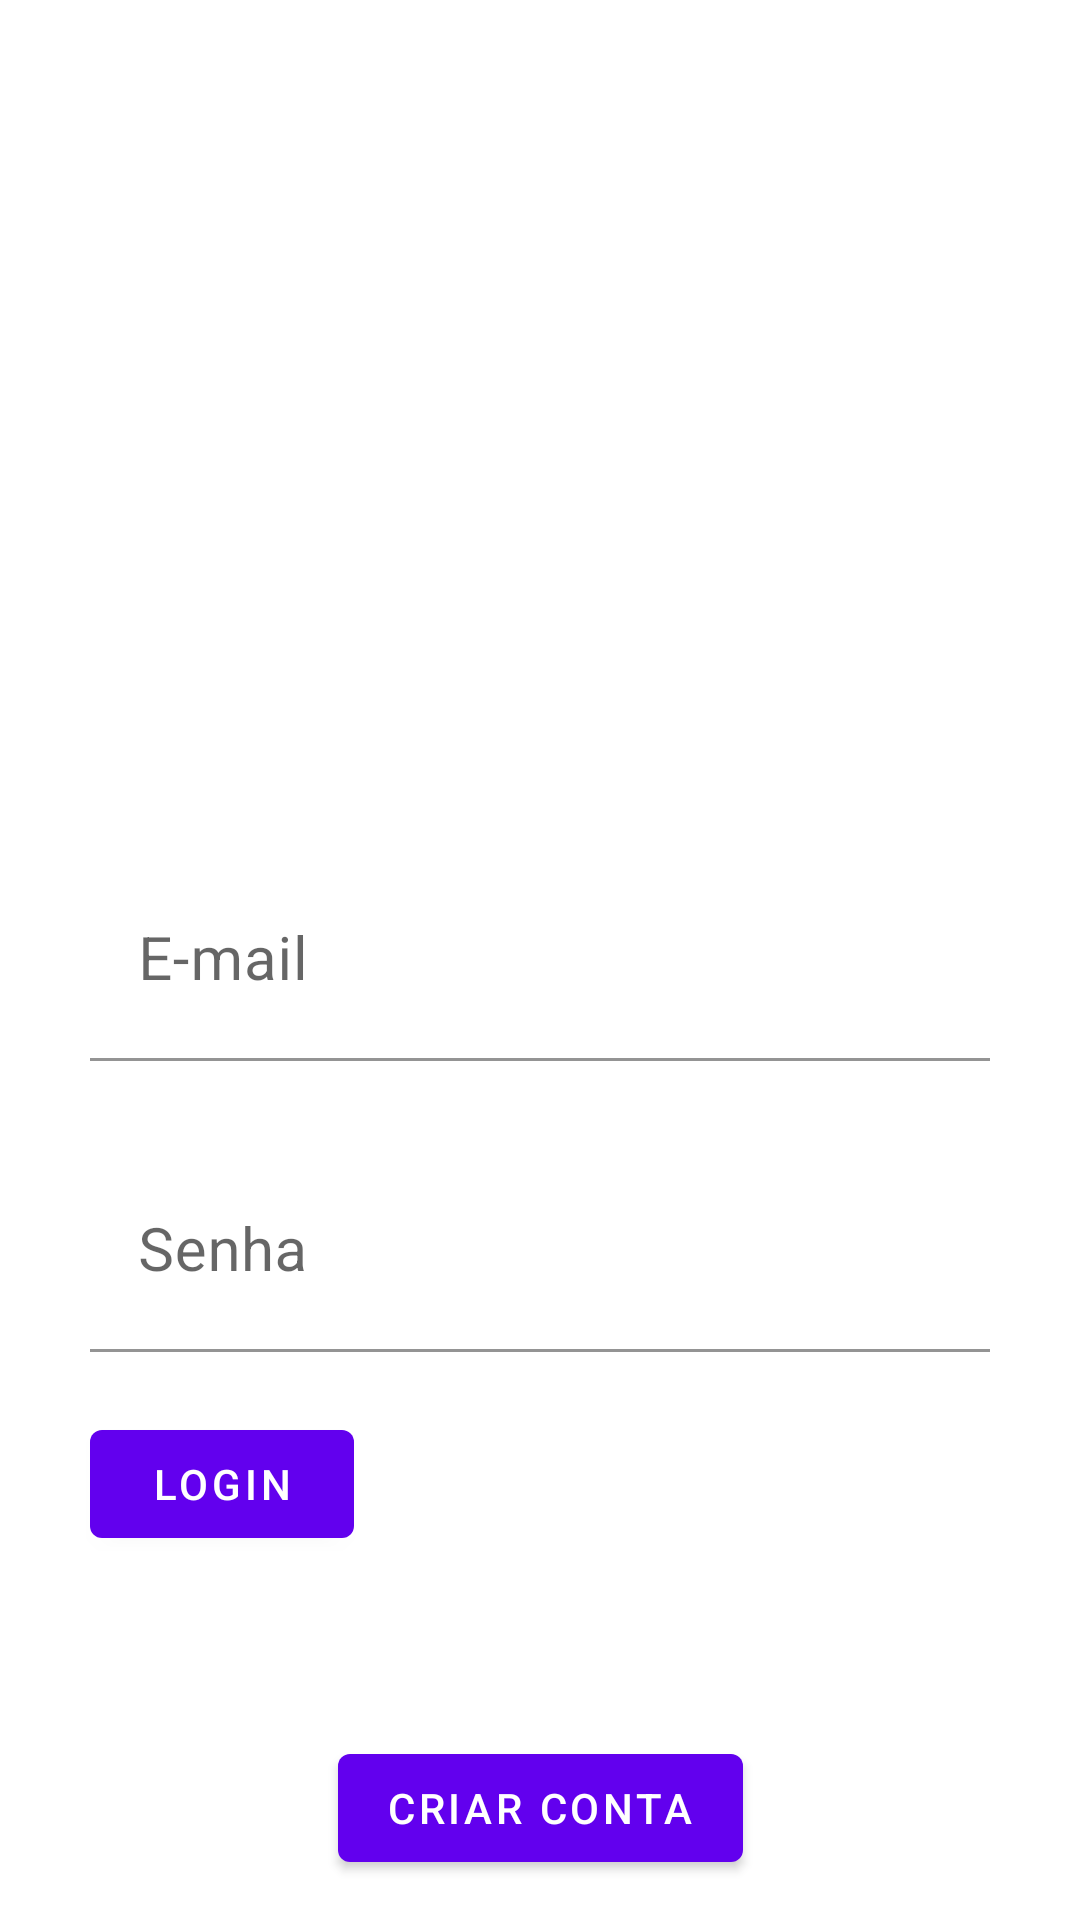

Here is an Android app screen rendered from its layout file. Give the layout XML and the strings, colors and styles it references.
<!-- AndroidManifest.xml: application theme Theme.FundatecHeroes -->
<!-- res/layout/activity_login_screen.xml -->
<?xml version="1.0" encoding="utf-8"?>
<androidx.constraintlayout.widget.ConstraintLayout xmlns:android="http://schemas.android.com/apk/res/android"
    xmlns:app="http://schemas.android.com/apk/res-auto"
    xmlns:tools="http://schemas.android.com/tools"
    android:layout_width="match_parent"
    android:layout_height="match_parent"
    tools:context=".login.view.LoginScreenActivity">

  <ImageView
      android:layout_width="wrap_content"
      android:layout_height="wrap_content"
      android:padding="15dp"
      android:src="@drawable/logofundatec"
      app:layout_constraintBottom_toTopOf="@+id/input_login_email"
      app:layout_constraintEnd_toEndOf="parent"
      app:layout_constraintStart_toStartOf="parent"
      app:layout_constraintTop_toTopOf="parent" />

  <com.google.android.material.textfield.TextInputLayout
      android:id="@+id/input_login_email"
      android:layout_width="match_parent"
      android:layout_height="wrap_content"
      android:layout_margin="30dp"
      app:boxBackgroundColor="@color/white"
      app:layout_constraintBottom_toBottomOf="parent"
      app:layout_constraintEnd_toEndOf="parent"
      app:layout_constraintStart_toStartOf="parent"
      app:layout_constraintTop_toTopOf="parent"
      >

    <EditText
        android:id="@+id/login_email"
        android:layout_width="match_parent"
        android:layout_height="wrap_content"
        android:hint="@string/campo_email"
        android:inputType="textEmailAddress"
        android:padding="20dp"
        android:textSize="20dp"
        android:textColor="@color/black"
        />

  </com.google.android.material.textfield.TextInputLayout>


  <com.google.android.material.textfield.TextInputLayout
      android:id="@+id/input_login_senha"
      android:layout_width="match_parent"
      android:layout_height="wrap_content"
      android:layout_margin="30dp"
      app:boxBackgroundColor="@color/white"
      app:layout_constraintStart_toStartOf="parent"
      app:layout_constraintTop_toBottomOf="@+id/input_login_email">

    <EditText
        android:id="@+id/login_senha"
        android:layout_width="match_parent"
        android:layout_height="wrap_content"
        android:hint="@string/campo_senha"
        android:inputType="textPassword"
        android:padding="20dp"
        android:textSize="20dp"
        android:textColor="@color/black"
        />
  </com.google.android.material.textfield.TextInputLayout>

  <Button
      android:id="@+id/login"
      android:layout_width="wrap_content"
      android:layout_height="wrap_content"
      android:text="@string/botao_login"
      android:layout_marginTop="20dp"
      app:layout_constraintStart_toStartOf="@id/input_login_senha"
      app:layout_constraintTop_toBottomOf="@+id/input_login_senha" />

  <Button
      android:id="@+id/criarConta"
      android:layout_width="wrap_content"
      android:layout_height="wrap_content"
      android:layout_margin="60dp"
      android:text="@string/botao_criar_conta"
      app:layout_constraintEnd_toEndOf="parent"
      app:layout_constraintStart_toStartOf="parent"
      app:layout_constraintTop_toBottomOf="@+id/login" />

  <ProgressBar
      android:id="@+id/carregando"
      android:layout_width="wrap_content"
      android:layout_height="wrap_content"
      android:visibility="gone"
      app:layout_constraintBottom_toBottomOf="parent"
      app:layout_constraintEnd_toEndOf="parent"
      app:layout_constraintStart_toStartOf="parent"
      app:layout_constraintTop_toTopOf="parent"
      tools:visibility="visible"
      />


</androidx.constraintlayout.widget.ConstraintLayout>
<!-- resources referenced by this layout -->
<resources>
  <string name="botao_criar_conta">Criar conta</string>
  <string name="botao_login">Login</string>
  <string name="campo_email">E-mail</string>
  <string name="campo_senha">Senha</string>
  <style name="Theme.FundatecHeroes" parent="Theme.MaterialComponents.DayNight.DarkActionBar">
          
          <item name="colorPrimary">@color/purple_500</item>
          <item name="colorPrimaryVariant">@color/purple_700</item>
          <item name="colorOnPrimary">@color/white</item>
          
          <item name="colorSecondary">@color/teal_200</item>
          <item name="colorSecondaryVariant">@color/teal_700</item>
          <item name="colorOnSecondary">@color/black</item>
          
          <item name="android:statusBarColor">?attr/colorPrimaryVariant</item>
          
      </style>
  <!-- not gathered from this repository: default colours our renderer supplied (Android Studio template values) -->
  <color name="purple_500">#FF6200EE</color>
  <color name="purple_700">#FF3700B3</color>
  <color name="teal_200">#FF03DAC5</color>
  <color name="teal_700">#FF018786</color>
  <color name="black">#FF000000</color>
  <color name="white">#FFFFFFFF</color>
</resources>
